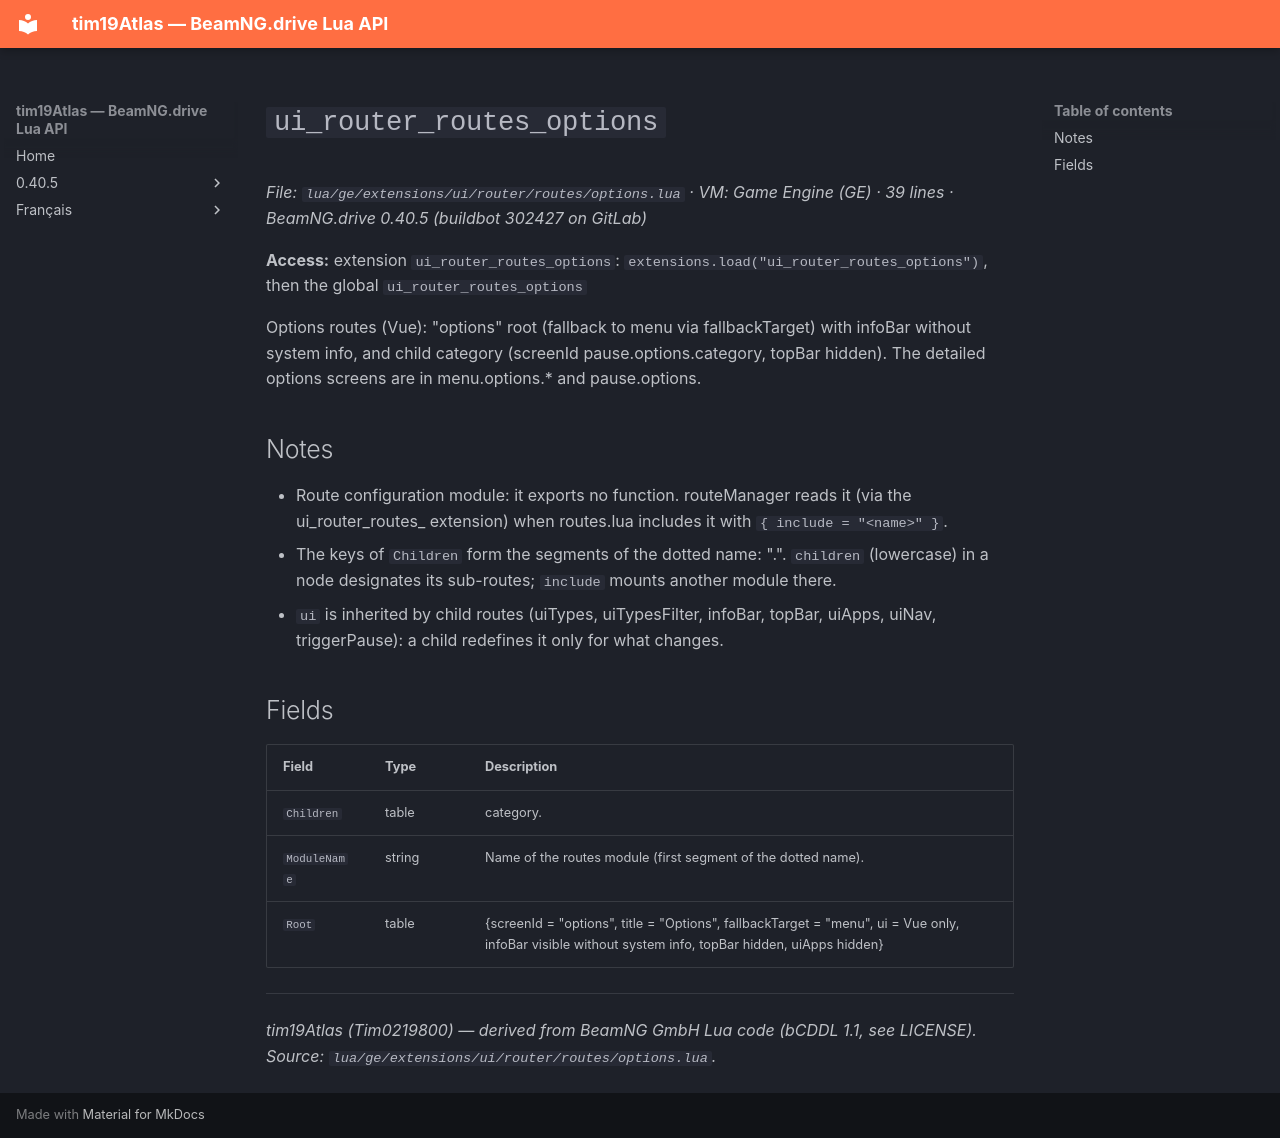

repository: Tim0219800/beamng-lua-atlas · page: 0.40.5/ge/extensions/ui/router/routes/options.html · generator: mkdocs

# `ui_router_routes_options`

*File: `lua/ge/extensions/ui/router/routes/options.lua` · VM: Game Engine (GE) · 39 lines · BeamNG.drive 0.40.5 (buildbot 302427 on GitLab)*

**Access:** extension `ui_router_routes_options`: `extensions.load("ui_router_routes_options")`, then the global `ui_router_routes_options`

Options routes (Vue): "options" root (fallback to menu via fallbackTarget) with infoBar without system info, and child category (screenId pause.options.category, topBar hidden). The detailed options screens are in menu.options.* and pause.options.

## Notes

- Route configuration module: it exports no function. routeManager reads it (via the ui_router_routes_<name> extension) when routes.lua includes it with `{ include = "<name>" }`.
- The keys of `Children` form the segments of the dotted name: "<module>.<child>". `children` (lowercase) in a node designates its sub-routes; `include` mounts another module there.
- `ui` is inherited by child routes (uiTypes, uiTypesFilter, infoBar, topBar, uiApps, uiNav, triggerPause): a child redefines it only for what changes.

## Fields

| Field | Type | Description |
|---|---|---|
| `Children` | table<string, table> | category. |
| `ModuleName` | string | Name of the routes module (first segment of the dotted name). |
| `Root` | table | {screenId = "options", title = "Options", fallbackTarget = "menu", ui = Vue only, infoBar visible without system info, topBar hidden, uiApps hidden} |

---
*tim19Atlas (Tim0219800) — derived from BeamNG GmbH Lua code (bCDDL 1.1, see LICENSE). Source: `lua/ge/extensions/ui/router/routes/options.lua`.*
